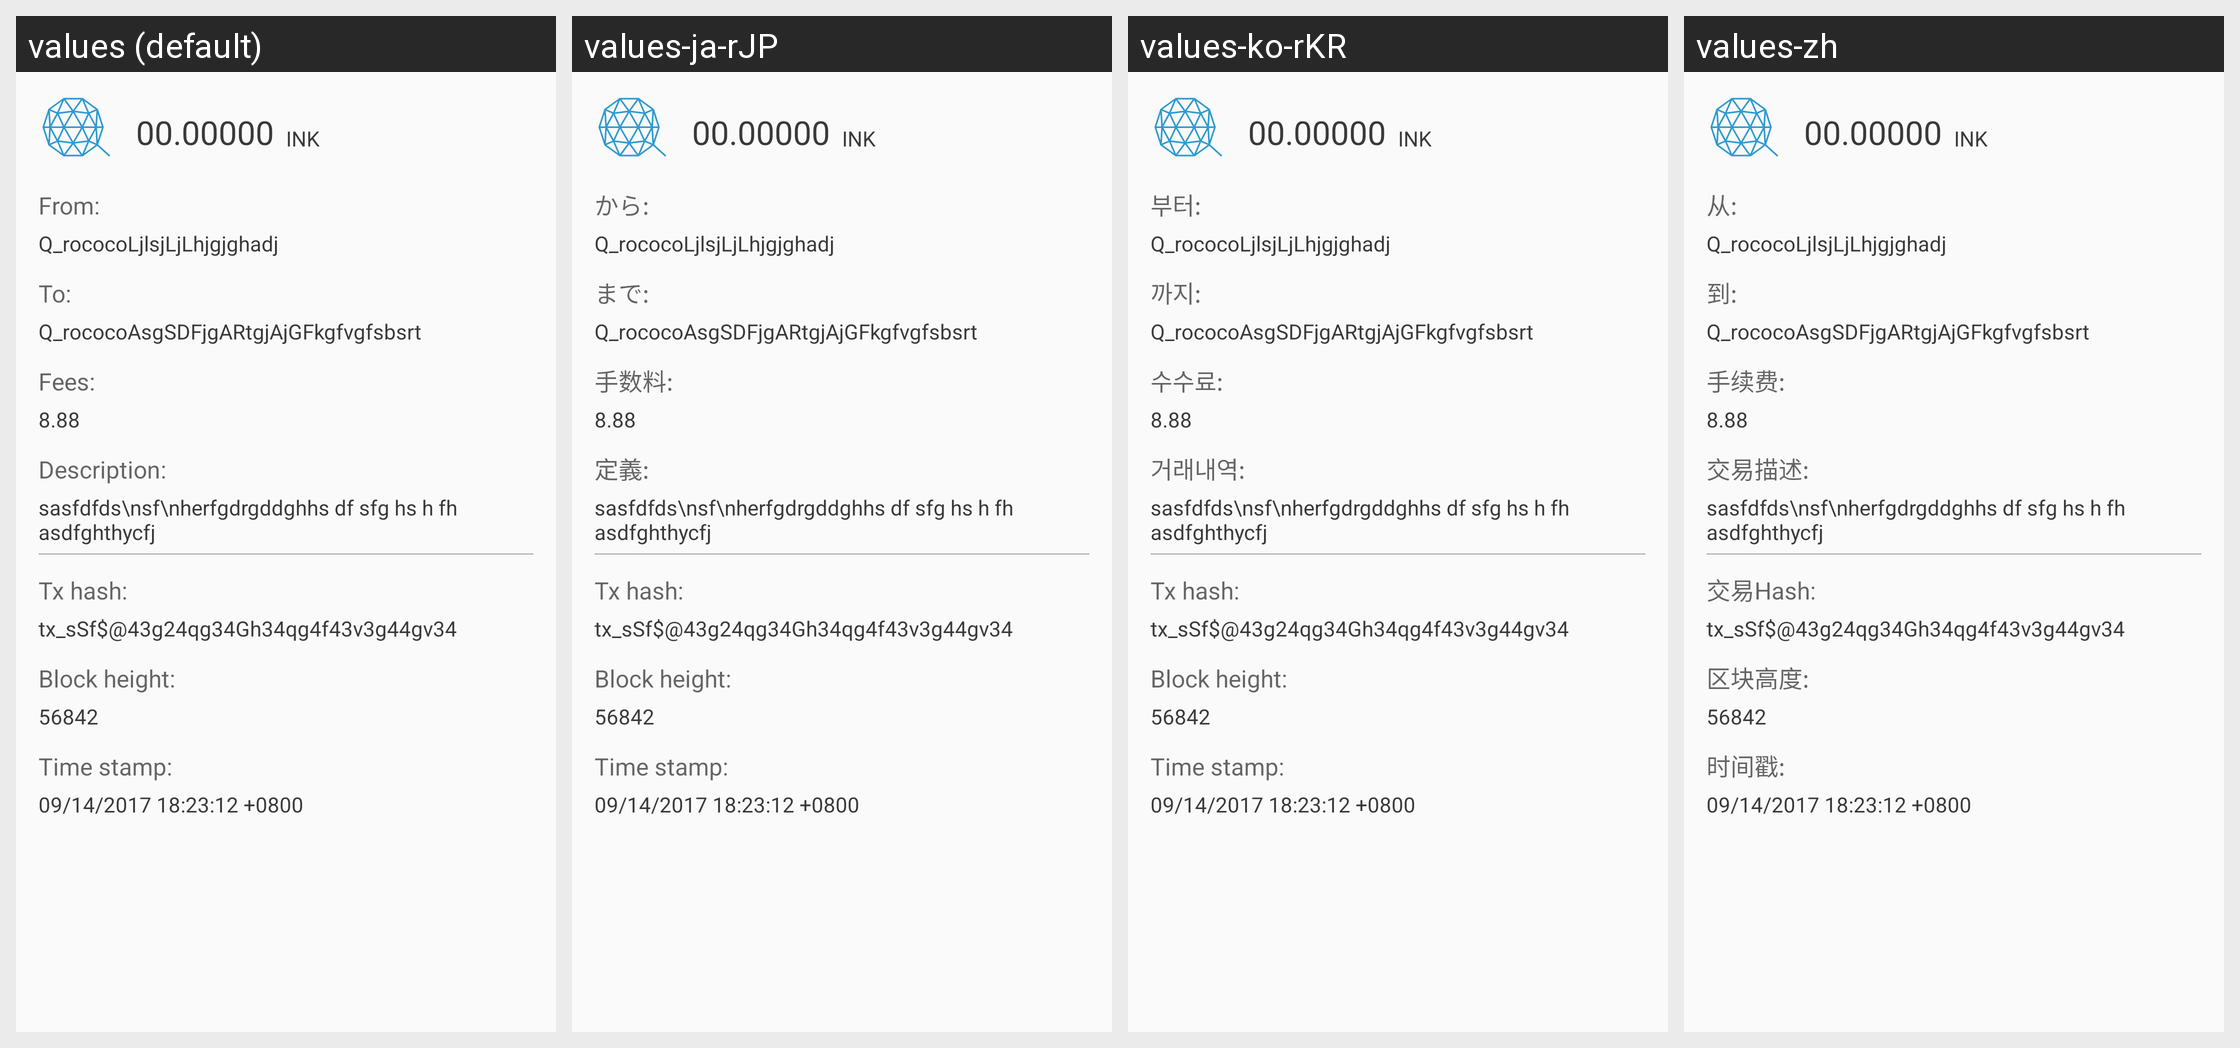

For this localized Android screen grid, give each drawn string resource with its value in every locale shown.
Android screen res/layout/activity_tx_details.xml rendered under 4 locales, left to right: values (default), values-ja-rJP, values-ko-rKR, values-zh. Device: Nexus 5 (rendered at 1080×1920; each locale shown at half size, 540×960, under a caption strip naming it); theme AppTheme.NoActionBar.
Strings drawn on this screen, with the default value and each locale's value (text and hints the layout hard-codes, and strings that could not be matched under every locale, appear in the picture but are not listed):

et_hint_from
  values: From:
  values-ja-rJP: から:
  values-ko-rKR: 부터:
  values-zh: 从:

et_hint_to
  values: To:
  values-ja-rJP: まで:
  values-ko-rKR: 까지:
  values-zh: 到:

et_hint_fees
  values: Fees:
  values-ja-rJP: 手数料:
  values-ko-rKR: 수수료:
  values-zh: 手续费:

et_hint_description
  values: Description:
  values-ja-rJP: 定義:
  values-ko-rKR: 거래내역:
  values-zh: 交易描述:

et_hint_tx_hash
  values: Tx hash:
  values-ja-rJP: Tx hash:
  values-ko-rKR: Tx hash:
  values-zh: 交易Hash:

et_hint_block_height
  values: Block height:
  values-ja-rJP: Block height:
  values-ko-rKR: Block height:
  values-zh: 区块高度:

et_hint_time_stamp
  values: Time stamp:
  values-ja-rJP: Time stamp:
  values-ko-rKR: Time stamp:
  values-zh: 时间戳:
